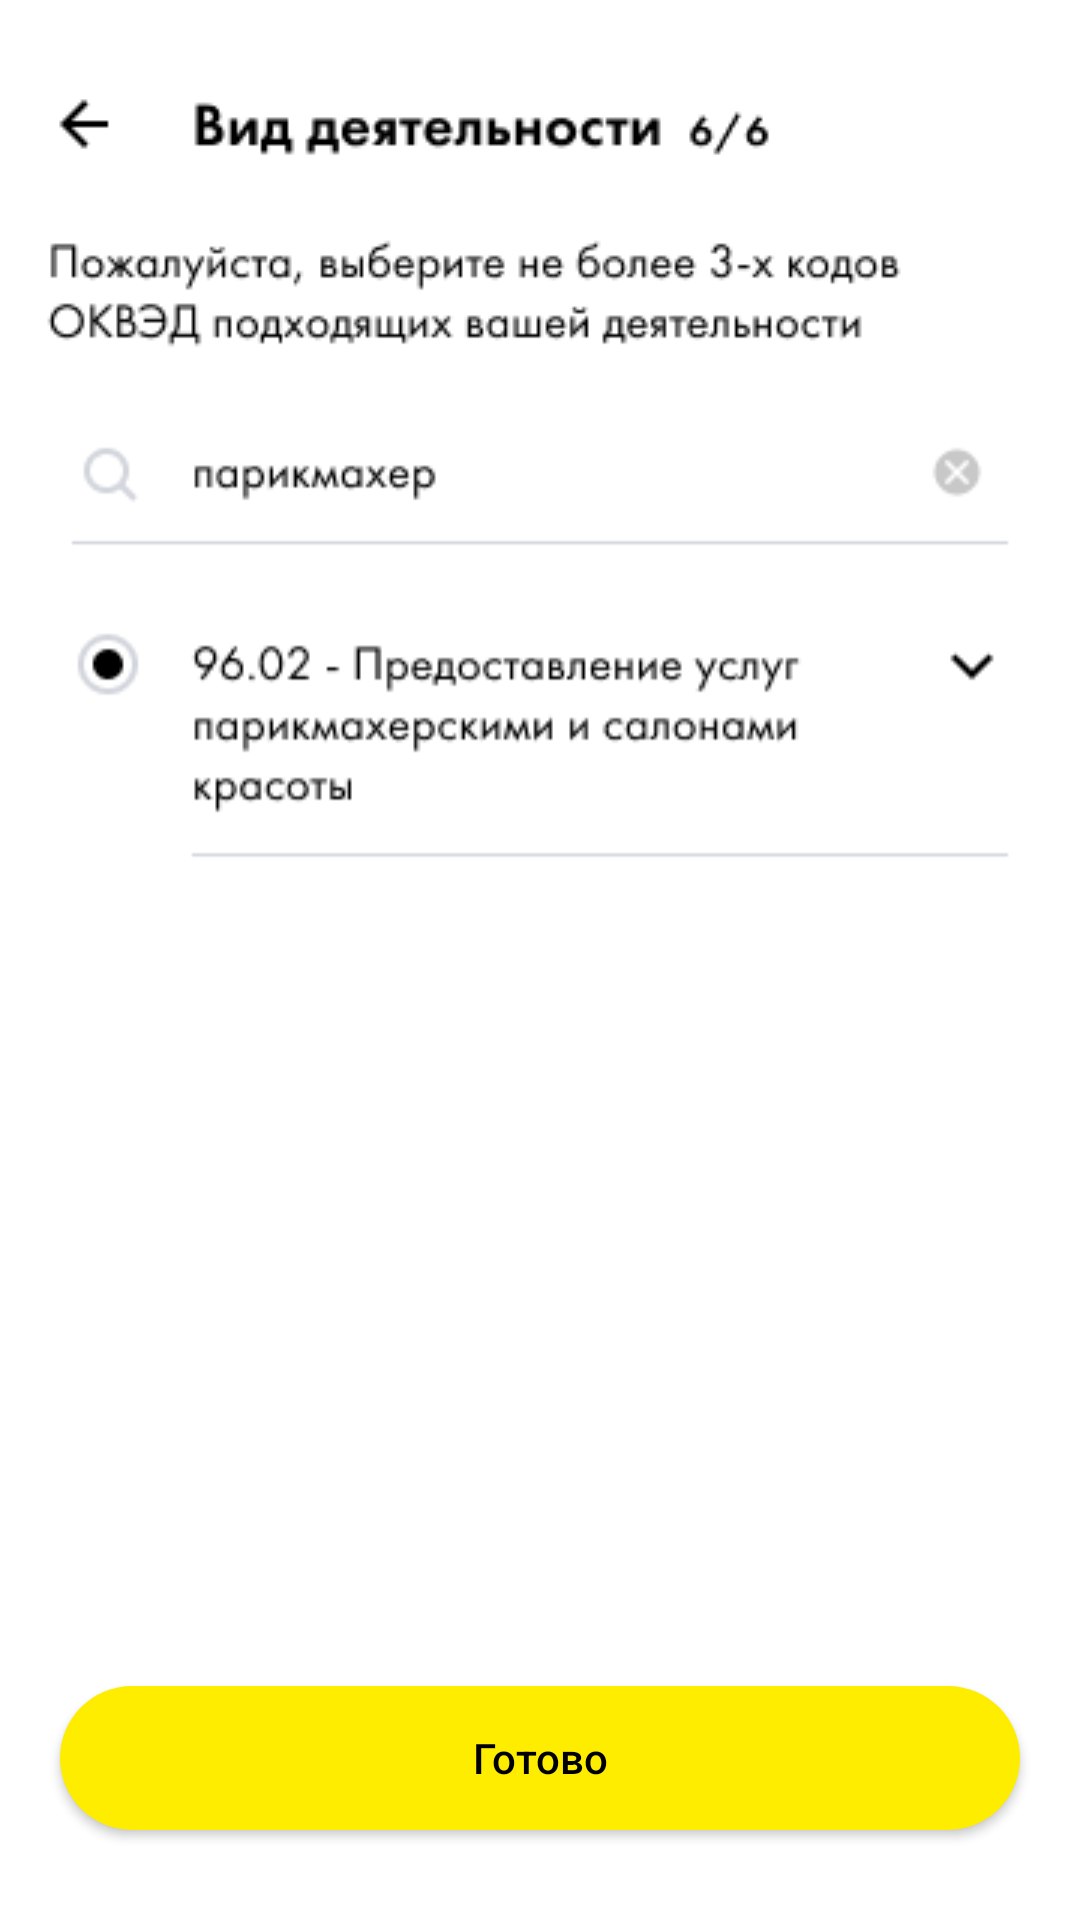

Android layout source for this screen:
<!-- AndroidManifest.xml: application theme AppTheme -->
<!-- res/layout/activity_forms3.xml -->
<?xml version="1.0" encoding="utf-8"?>
<android.support.constraint.ConstraintLayout xmlns:android="http://schemas.android.com/apk/res/android"
    xmlns:app="http://schemas.android.com/apk/res-auto"
    xmlns:tools="http://schemas.android.com/tools"
    android:layout_width="match_parent"
    android:background="@color/appWhite"
    android:layout_height="match_parent"
    tools:context=".ui.mocked.FormsActivity3">

    <ImageView
        android:layout_width="match_parent"
        android:layout_height="match_parent"
        android:src="@mipmap/practice"
        app:layout_constraintStart_toStartOf="parent"
        app:layout_constraintEnd_toEndOf="parent"
        app:layout_constraintTop_toTopOf="parent"
        android:elevation="0dp"/>

    <Button
        android:id="@+id/finish"
        android:layout_width="0dp"
        android:layout_height="wrap_content"
        android:layout_gravity="start"
        android:layout_marginBottom="30dp"
        android:layout_marginEnd="20dp"
        android:layout_marginStart="20dp"
        android:background="@drawable/sign_in_button"
        android:textColor="@color/colorAccent"
        style="?android:attr/borderlessButtonStyle"
        android:textAllCaps="false"
        android:textSize="14sp"
        android:enabled="true"
        android:text="@string/action_finish"
        app:layout_constraintEnd_toEndOf="parent"
        app:layout_constraintStart_toStartOf="parent"
        app:layout_constraintBottom_toBottomOf="parent"
        android:elevation="2dp" />

</android.support.constraint.ConstraintLayout>
<!-- resources referenced by this layout -->
<resources>
  <color name="appWhite">#FFFFFF</color>
  <color name="colorAccent">#000000</color>
  <!-- drawable sign_in_button (drawable) -->
  <?xml version="1.0" encoding="utf-8"?>
  <shape xmlns:android="http://schemas.android.com/apk/res/android"
      android:shape="rectangle">
      <solid android:color="@color/yellow" />
      <corners android:radius="24dp" />
  
  </shape>
  <!-- mipmap practice: png bitmap (mipmap-xhdpi, 21595 bytes) -->
  <string name="action_finish">Готово</string>
  <style name="AppTheme" parent="Theme.AppCompat.Light.NoActionBar">
          
          <item name="colorPrimary">@color/colorPrimary</item>
          <item name="colorPrimaryDark">@color/colorPrimaryDark</item>
          <item name="colorAccent">@color/colorAccent</item>
          <item name="android:statusBarColor">@color/appWhite</item>
          <item name="android:windowLightStatusBar">true</item>
      </style>
  <color name="yellow">#FFED00</color>
  <color name="colorPrimary">#3F51B5</color>
  <color name="colorPrimaryDark">#E53935</color>
</resources>
